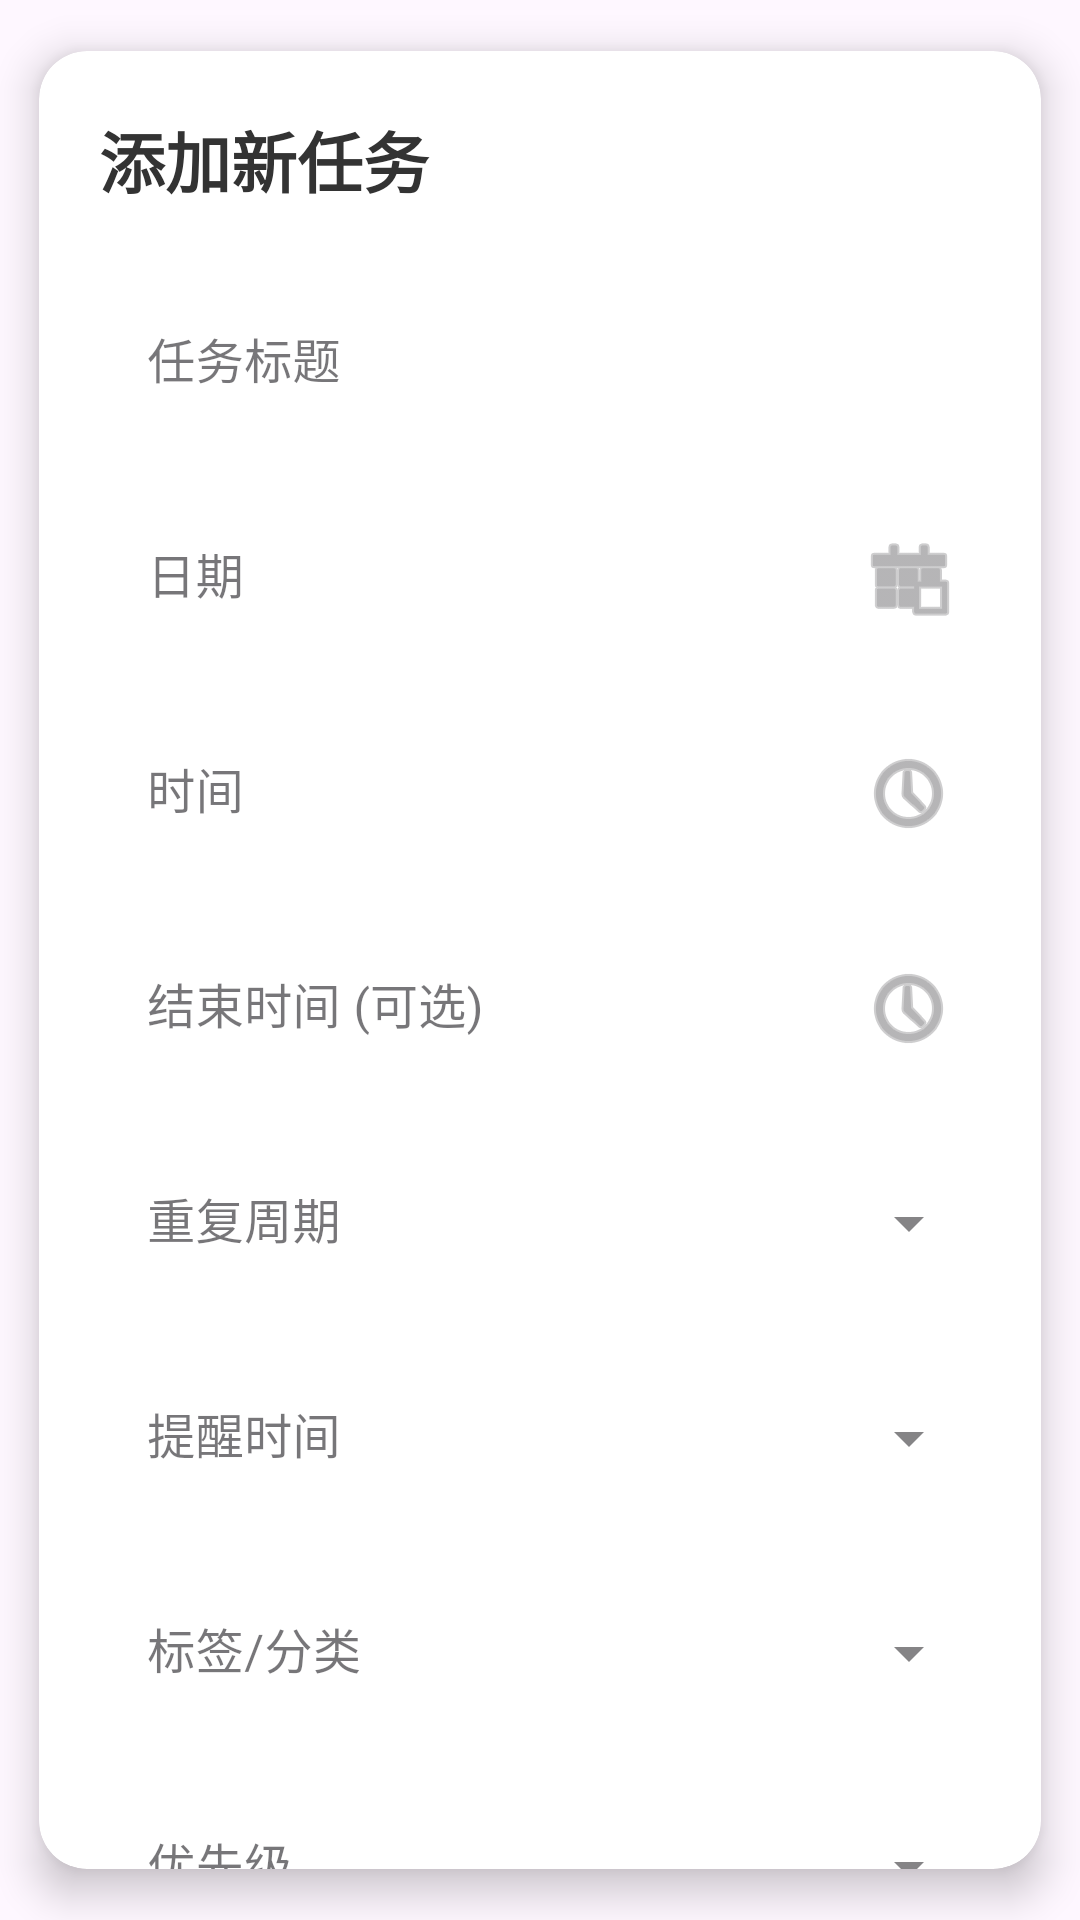

Write the Android layout XML for this screen, with the resource values it uses.
<!-- AndroidManifest.xml: application theme Theme.Design -->
<!-- res/layout/fragment_schedule_main_add.xml -->
<?xml version="1.0" encoding="utf-8"?>
<androidx.cardview.widget.CardView
    xmlns:android="http://schemas.android.com/apk/res/android"
    xmlns:app="http://schemas.android.com/apk/res-auto"
    android:layout_width="match_parent"
    android:layout_height="wrap_content"
    app:cardCornerRadius="16dp"
    app:cardElevation="8dp"
    app:cardUseCompatPadding="true"
    >

    <androidx.core.widget.NestedScrollView
        android:layout_width="match_parent"
        android:layout_height="wrap_content"
       >

        <LinearLayout
            android:layout_width="match_parent"
            android:layout_height="wrap_content"
            android:orientation="vertical"
            android:padding="20dp">

            
            <TextView
                android:layout_width="match_parent"
                android:layout_height="wrap_content"
                android:text="@string/schedule_main_addT"
                android:textSize="22sp"
                android:textStyle="bold"
                android:textColor="#333333"
                android:layout_marginBottom="16dp"/>

            
            <com.google.android.material.textfield.TextInputLayout
                android:layout_width="match_parent"
                android:layout_height="wrap_content"
                android:hint="@string/task_title"
                app:boxStrokeWidth="0dp"
                app:boxStrokeWidthFocused="0dp"
                app:hintTextColor="#5E97F6"
                android:layout_marginTop="8dp"
                style="@style/Widget.MaterialComponents.TextInputLayout.FilledBox">

                <com.google.android.material.textfield.TextInputEditText
                    android:id="@+id/edit_task_title"
                    android:layout_width="match_parent"
                    android:layout_height="wrap_content"
                    android:maxLines="1"
                    android:background="@android:color/transparent"
                    android:textSize="16sp"/>
            </com.google.android.material.textfield.TextInputLayout>

            
            <com.google.android.material.textfield.TextInputLayout
                android:layout_width="match_parent"
                android:layout_height="wrap_content"
                android:layout_marginTop="16dp"
                android:hint="@string/task_date"
                app:boxStrokeWidth="0dp"
                app:boxStrokeWidthFocused="0dp"
                app:hintTextColor="#5E97F6"
                app:endIconMode="custom"
                app:endIconDrawable="@android:drawable/ic_menu_today"
                style="@style/Widget.MaterialComponents.TextInputLayout.FilledBox">

                <com.google.android.material.textfield.TextInputEditText
                    android:id="@+id/edit_task_date"
                    android:layout_width="match_parent"
                    android:layout_height="wrap_content"
                    android:focusable="false"
                    android:background="@android:color/transparent"
                    android:textSize="16sp"/>
            </com.google.android.material.textfield.TextInputLayout>

            
            <com.google.android.material.textfield.TextInputLayout
                android:layout_width="match_parent"
                android:layout_height="wrap_content"
                android:layout_marginTop="16dp"
                android:hint="@string/task_time"
                app:boxStrokeWidth="0dp"
                app:boxStrokeWidthFocused="0dp"
                app:hintTextColor="#5E97F6"
                app:endIconMode="custom"
                app:endIconDrawable="@android:drawable/ic_menu_recent_history"
                style="@style/Widget.MaterialComponents.TextInputLayout.FilledBox">

                <com.google.android.material.textfield.TextInputEditText
                    android:id="@+id/edit_task_time"
                    android:layout_width="match_parent"
                    android:layout_height="wrap_content"
                    android:focusable="false"
                    android:background="@android:color/transparent"
                    android:textSize="16sp"/>
            </com.google.android.material.textfield.TextInputLayout>
            
            
            <com.google.android.material.textfield.TextInputLayout
                android:layout_width="match_parent"
                android:layout_height="wrap_content"
                android:layout_marginTop="16dp"
                android:hint="@string/task_end_time"
                app:boxStrokeWidth="0dp"
                app:boxStrokeWidthFocused="0dp"
                app:hintTextColor="#5E97F6"
                app:endIconMode="custom"
                app:endIconDrawable="@android:drawable/ic_menu_recent_history"
                style="@style/Widget.MaterialComponents.TextInputLayout.FilledBox">

                <com.google.android.material.textfield.TextInputEditText
                    android:id="@+id/edit_task_end_time"
                    android:layout_width="match_parent"
                    android:layout_height="wrap_content"
                    android:focusable="false"
                    android:background="@android:color/transparent"
                    android:textSize="16sp"/>
            </com.google.android.material.textfield.TextInputLayout>

            
            <com.google.android.material.textfield.TextInputLayout
                android:layout_width="match_parent"
                android:layout_height="wrap_content"
                android:layout_marginTop="16dp"
                android:hint="@string/task_repeat"
                app:boxStrokeWidth="0dp"
                app:boxStrokeWidthFocused="0dp"
                app:hintTextColor="#5E97F6"
                style="@style/Widget.MaterialComponents.TextInputLayout.FilledBox.ExposedDropdownMenu">

                <AutoCompleteTextView
                    android:id="@+id/repeat_dropdown"
                    android:layout_width="match_parent"
                    android:layout_height="wrap_content"
                    android:background="@android:color/transparent"
                    android:inputType="none"
                    android:textSize="16sp"/>
            </com.google.android.material.textfield.TextInputLayout>
            
            
            <com.google.android.material.textfield.TextInputLayout
                android:layout_width="match_parent"
                android:layout_height="wrap_content"
                android:layout_marginTop="16dp"
                android:hint="@string/task_reminder"
                app:boxStrokeWidth="0dp"
                app:boxStrokeWidthFocused="0dp"
                app:hintTextColor="#5E97F6"
                style="@style/Widget.MaterialComponents.TextInputLayout.FilledBox.ExposedDropdownMenu">

                <AutoCompleteTextView
                    android:id="@+id/reminder_dropdown"
                    android:layout_width="match_parent"
                    android:layout_height="wrap_content"
                    android:background="@android:color/transparent"
                    android:inputType="none"
                    android:textSize="16sp"/>
            </com.google.android.material.textfield.TextInputLayout>
            
            
            <com.google.android.material.textfield.TextInputLayout
                android:layout_width="match_parent"
                android:layout_height="wrap_content"
                android:layout_marginTop="16dp"
                android:hint="@string/task_category"
                app:boxStrokeWidth="0dp"
                app:boxStrokeWidthFocused="0dp"
                app:hintTextColor="#5E97F6"
                style="@style/Widget.MaterialComponents.TextInputLayout.FilledBox.ExposedDropdownMenu">

                <AutoCompleteTextView
                    android:id="@+id/category_dropdown"
                    android:layout_width="match_parent"
                    android:layout_height="wrap_content"
                    android:background="@android:color/transparent"
                    android:inputType="none"
                    android:textSize="16sp"/>
            </com.google.android.material.textfield.TextInputLayout>

            
            <com.google.android.material.textfield.TextInputLayout
                android:layout_width="match_parent"
                android:layout_height="wrap_content"
                android:layout_marginTop="16dp"
                android:hint="@string/task_priority"
                app:boxStrokeWidth="0dp"
                app:boxStrokeWidthFocused="0dp"
                app:hintTextColor="#5E97F6"
                style="@style/Widget.MaterialComponents.TextInputLayout.FilledBox.ExposedDropdownMenu">

                <AutoCompleteTextView
                    android:id="@+id/priority_dropdown"
                    android:layout_width="match_parent"
                    android:layout_height="wrap_content"
                    android:background="@android:color/transparent"
                    android:inputType="none"
                    android:textSize="16sp"/>
            </com.google.android.material.textfield.TextInputLayout>

            
            <com.google.android.material.textfield.TextInputLayout
                android:layout_width="match_parent"
                android:layout_height="wrap_content"
                android:layout_marginTop="16dp"
                android:hint="@string/task_description"
                app:boxStrokeWidth="0dp"
                app:boxStrokeWidthFocused="0dp"
                app:hintTextColor="#5E97F6"
                style="@style/Widget.MaterialComponents.TextInputLayout.FilledBox">

                <com.google.android.material.textfield.TextInputEditText
                    android:id="@+id/edit_task_description"
                    android:layout_width="match_parent"
                    android:layout_height="wrap_content"
                    android:minLines="2"
                    android:gravity="top"
                    android:background="@android:color/transparent"
                    android:inputType="textMultiLine"
                    android:textSize="16sp"/>
            </com.google.android.material.textfield.TextInputLayout>

            
            <LinearLayout
                android:layout_width="match_parent"
                android:layout_height="wrap_content"
                android:layout_marginTop="32dp"
                android:gravity="end"
                android:orientation="horizontal">

                <com.google.android.material.button.MaterialButton
                    android:id="@+id/btn_cancel"
                    android:layout_width="wrap_content"
                    android:layout_height="wrap_content"
                    android:layout_marginEnd="16dp"
                    android:text="@string/btn_cancel"
                    android:textColor="#757575"
                    android:background="@android:color/transparent"
                    app:rippleColor="#5E9D88"
                    style="@style/Widget.MaterialComponents.Button.TextButton"/>

                <com.google.android.material.button.MaterialButton
                    android:id="@+id/btn_save"
                    android:layout_width="wrap_content"
                    android:layout_height="wrap_content"
                    android:text="@string/btn_save"
                    android:textColor="@android:color/white"
                    android:paddingStart="24dp"
                    android:paddingEnd="24dp"
                    app:cornerRadius="24dp"
                    app:backgroundTint="#477DD0"/>
            </LinearLayout>
        </LinearLayout>
    </androidx.core.widget.NestedScrollView>
</androidx.cardview.widget.CardView>
<!-- resources referenced by this layout -->
<resources>
  <string name="btn_cancel">取消</string>
  <string name="btn_save">保存</string>
  <string name="schedule_main_addT">添加新任务</string>
  <string name="task_category">标签/分类</string>
  <string name="task_date">日期</string>
  <string name="task_description">备注/描述</string>
  <string name="task_end_time">结束时间 (可选)</string>
  <string name="task_priority">优先级</string>
  <string name="task_reminder">提醒时间</string>
  <string name="task_repeat">重复周期</string>
  <string name="task_time">时间</string>
  <string name="task_title">任务标题</string>
  <style name="Theme.Design" parent="Base.Theme.Design" />
  <style name="Base.Theme.Design" parent="Theme.Material3.DayNight.NoActionBar">
          
          
  
      </style>
</resources>
